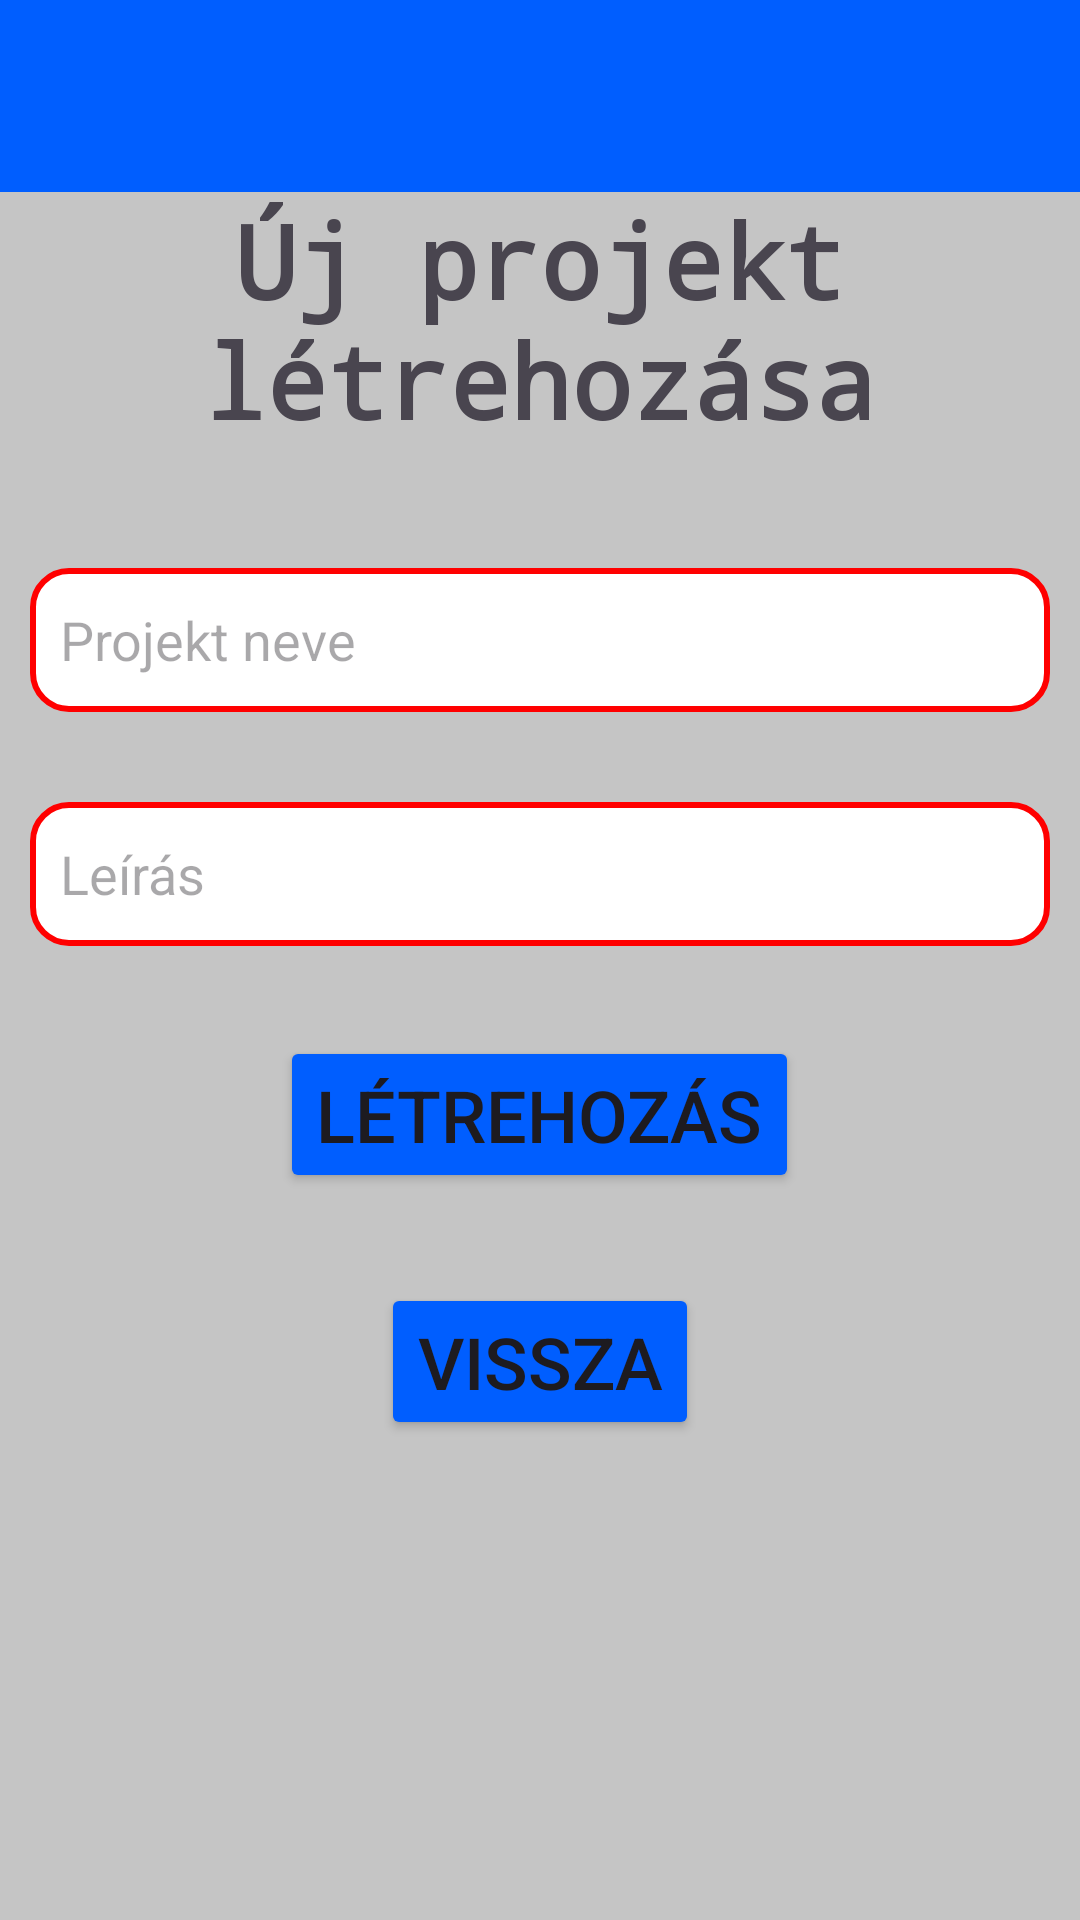

Reconstruct the res/layout file that produces this screen, plus the resources it refers to.
<!-- AndroidManifest.xml: application theme Theme.WorkChain -->
<!-- res/layout/activity_add_project.xml -->
<?xml version="1.0" encoding="utf-8"?>
<ScrollView xmlns:android="http://schemas.android.com/apk/res/android"
    xmlns:app="http://schemas.android.com/apk/res-auto"
    xmlns:tools="http://schemas.android.com/tools"
    android:layout_width="match_parent"
    android:layout_height="match_parent"
    android:background="@color/background">

    <LinearLayout
        android:id="@+id/main"
        android:layout_width="match_parent"
        android:layout_height="wrap_content"
        android:orientation="vertical"
        tools:context=".AddProject">

        <androidx.appcompat.widget.Toolbar
            android:id="@+id/toolbar"
            android:layout_width="match_parent"
            android:layout_height="wrap_content"
            android:background="@color/blue"
            android:minHeight="?attr/actionBarSize" />


        <TextView
            android:id="@+id/editTextText"
            android:layout_width="match_parent"
            android:layout_height="wrap_content"
            android:ems="10"
            android:fontFamily="monospace"
            android:text="@string/newProject"
            android:textAlignment="center"
            android:textSize="34sp"
            android:textStyle="bold" />

        <EditText
            android:id="@+id/projectName"
            android:layout_width="match_parent"
            android:layout_height="48dp"
            android:layout_marginStart="10dp"
            android:layout_marginTop="40dp"
            android:layout_marginEnd="10dp"
            android:importantForAutofill="no"
            android:ems="10"
            android:hint="@string/projectName"
            android:inputType="text"
            android:background="@drawable/edittext"
            android:paddingStart="10dp" />

        <EditText
            android:id="@+id/description"
            android:layout_width="match_parent"
            android:layout_height="48dp"
            android:layout_marginStart="10dp"
            android:layout_marginTop="30dp"
            android:layout_marginEnd="10dp"
            android:ems="10"
            android:hint="@string/description"
            android:importantForAutofill="no"
            android:inputType="text"
            android:background="@drawable/edittext"
            android:paddingStart="10dp"/>

        <Button
            android:id="@+id/create"
            android:layout_width="wrap_content"
            android:layout_height="wrap_content"
            android:layout_gravity="center"
            android:layout_marginTop="30dp"
            android:backgroundTint="@color/blue"
            android:onClick="create"
            android:text="@string/create"
            android:textSize="24sp"
            app:icon="@drawable/add" />

        <Button
            android:id="@+id/back"
            android:layout_width="wrap_content"
            android:layout_height="wrap_content"
            android:layout_gravity="center"
            android:layout_marginTop="30dp"
            android:layout_marginBottom="30dp"
            android:backgroundTint="@color/blue"
            android:onClick="back"
            android:text="@string/back"
            android:textSize="24sp"
            app:icon="@drawable/back" />
    </LinearLayout>
</ScrollView>
<!-- resources referenced by this layout -->
<resources>
  <color name="background">#C5C5C5</color>
  <color name="blue">#005EFF</color>
  <!-- drawable add: png bitmap (drawable, 5384 bytes) -->
  <!-- drawable back: png bitmap (drawable, 6354 bytes) -->
  <!-- drawable edittext (drawable) -->
  <selector xmlns:android="http://schemas.android.com/apk/res/android">
      <item>
          <shape>
              <solid android:color="@android:color/white" />
              <corners android:radius="12dp" />
              <stroke android:width="2dp" android:color="@color/red" />
          </shape>
      </item>
  </selector>
  <string name="back">Vissza</string>
  <string name="create">Létrehozás</string>
  <string name="description">Leírás</string>
  <string name="newProject">Új projekt létrehozása</string>
  <string name="projectName">Projekt neve</string>
  <style name="Theme.WorkChain" parent="Base.Theme.WorkChain" />
  <color name="red">#FF0000</color>
  <style name="Base.Theme.WorkChain" parent="Theme.Material3.DayNight.NoActionBar">
          
          
      </style>
</resources>
